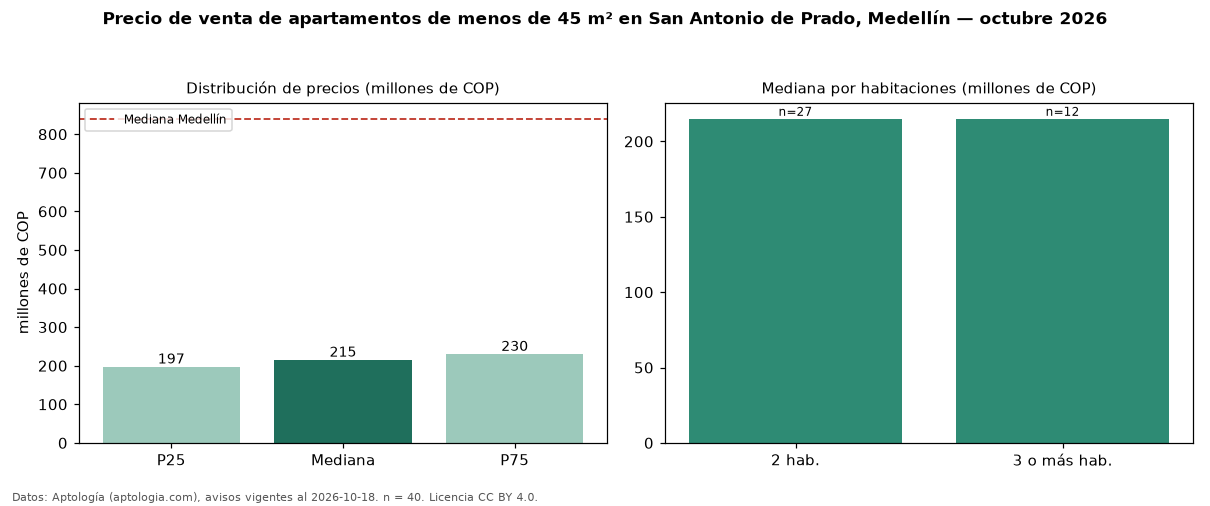

Source data for this figure (header and first rows):
seccion, metrica, valor, moneda, n
filtro, area1, de menos de 45 m², , 40
precio, p25, 197250000, COP, 40
precio, mediana, 215000000, COP, 40
precio, p75, 230000000, COP, 40
precio, minimo, 160000000, COP, 40
precio, maximo, 265000000, COP, 40
m2, mediana_precio_m2, 5185065, COP, 40
m2, area_mediana_m2, 42.0, m2, 40
admin, mediana_admin_mes, 161685, COP, 26
banos, mediana_banos, 1.0, , 
estrato, estrato_mas_frecuente, 3, , 38
habitaciones, 2, 215000000, COP, 27
habitaciones, 3+, 215000000, COP, 12
ciudad, mediana_ciudad_referencia, 840000000, COP, 
ciudad, mediana_m2_ciudad, 7500000, COP, 
fuente, fecha_datos, 2026-10-18, , 
fuente, atribucion, https://www.aptologia.com/venta/medellin…, , 
fuente, licencia, CC BY 4.0, , 
